pico-8 play session: no input (idle), after a click and taps of 🅾, ❎, 🅾+❎, 🅾 in the second before t = 0

[t = 1 s] idle ~1s (no d-pad/buttons)
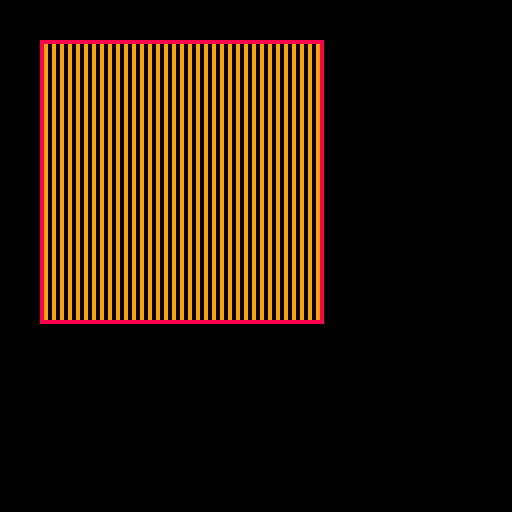

pico-8 cartridge
version 16
__lua__
function flood(x,y,col,pat)
 pat=pat or 0
 local oc=pget(x,y)
 if (oc==col) return
 local queue={}
 local add=mid(pat,0,1)
 printh("add "..tostr(add))
 
 function fill2(x,y)
  if pget(x,y)==oc then
   queue[#queue+add]=x*256+y
   pset(x,y,col)
   if (x>0) fill2(x-1,y)
   if (x<127) fill2(x+1,y)
   if (y>0) fill2(x,y-1)
   if (y<127) fill2(x,y+1)
  end
 end
 
 fill2(x,y)
 
 if pat>0 then
  printh("pat "..tostr(#queue))
  local poff=8+8*pat
  local q,a,b  
  for i=1,#queue do
   q=queue[i]
   a=flr(q/256)
   b=q-a*256
   printh("pattern "..tostr(a).." "..tostr(b))
   local _x=poff+a%8
   local _y=b%8
   printh("_x "..tostr(_x).." _y "..tostr(_y))
   if (sget(poff+a%8,b%8)==0) pset(a,b,oc)
  end
 end
end

function _draw()
 cls()
 rect(10,10,80,80,8)
 flood(40,40,9,2)
end
__gfx__
00000000090000000900000009090909000000000000000000000000000000000000000000000000000000000000000000000000000000000000000000000000
00000000909000009090000009090909000000000000000000000000000000000000000000000000000000000000000000000000000000000000000000000000
00700700090000000900000009090909000000000000000000000000000000000000000000000000000000000000000000000000000000000000000000000000
00077000000000000000000009090909000000000000000000000000000000000000000000000000000000000000000000000000000000000000000000000000
00077000000000000000000009090909000000000000000000000000000000000000000000000000000000000000000000000000000000000000000000000000
00700700000000900000009009090909000000000000000000000000000000000000000000000000000000000000000000000000000000000000000000000000
00000000000009090000090909090909000000000000000000000000000000000000000000000000000000000000000000000000000000000000000000000000
00000000000000900000009009090909000000000000000000000000000000000000000000000000000000000000000000000000000000000000000000000000
